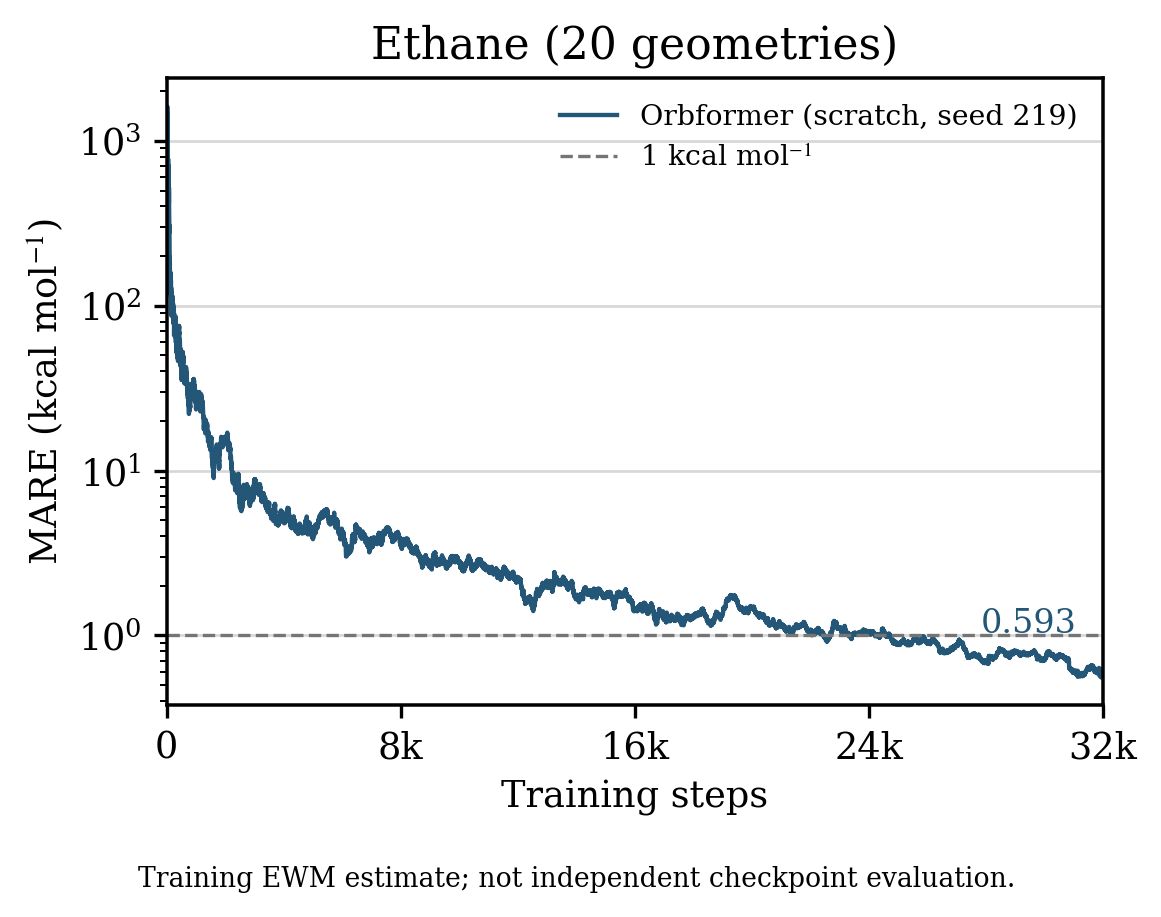

The file beside this chart, header and first rows:
optimizer_updates, MARE_online_EWM_kcal_per_mol
8, 1113
9, 1506
10, 1482
11, 1492
12, 1344
13, 895.6
14, 1065
15, 1072
16, 1322
17, 954.7
18, 800
19, 1057
20, 1450
21, 1618
22, 1503
23, 745.1
24, 889.7
25, 1305
26, 1056
27, 885.1
28, 601.9
29, 584
30, 737.7
31, 772
32, 800.6
33, 568.6
34, 578.8
35, 650.4
36, 622
37, 577.8
38, 565.9
39, 720.9
40, 811.1
41, 622
42, 637.9
43, 514.8
44, 554.4
45, 614
46, 685.8
47, 694.8
48, 608.6
49, 545.8
50, 638.8
51, 778.3
52, 677.8
53, 600
54, 648.2
55, 692
56, 640.1
57, 578
58, 558.7
59, 681
60, 711.4
61, 704.5
62, 558.6
63, 533.4
64, 531.6
65, 553.5
66, 528.7
67, 546.2
... 31,933 more rows
